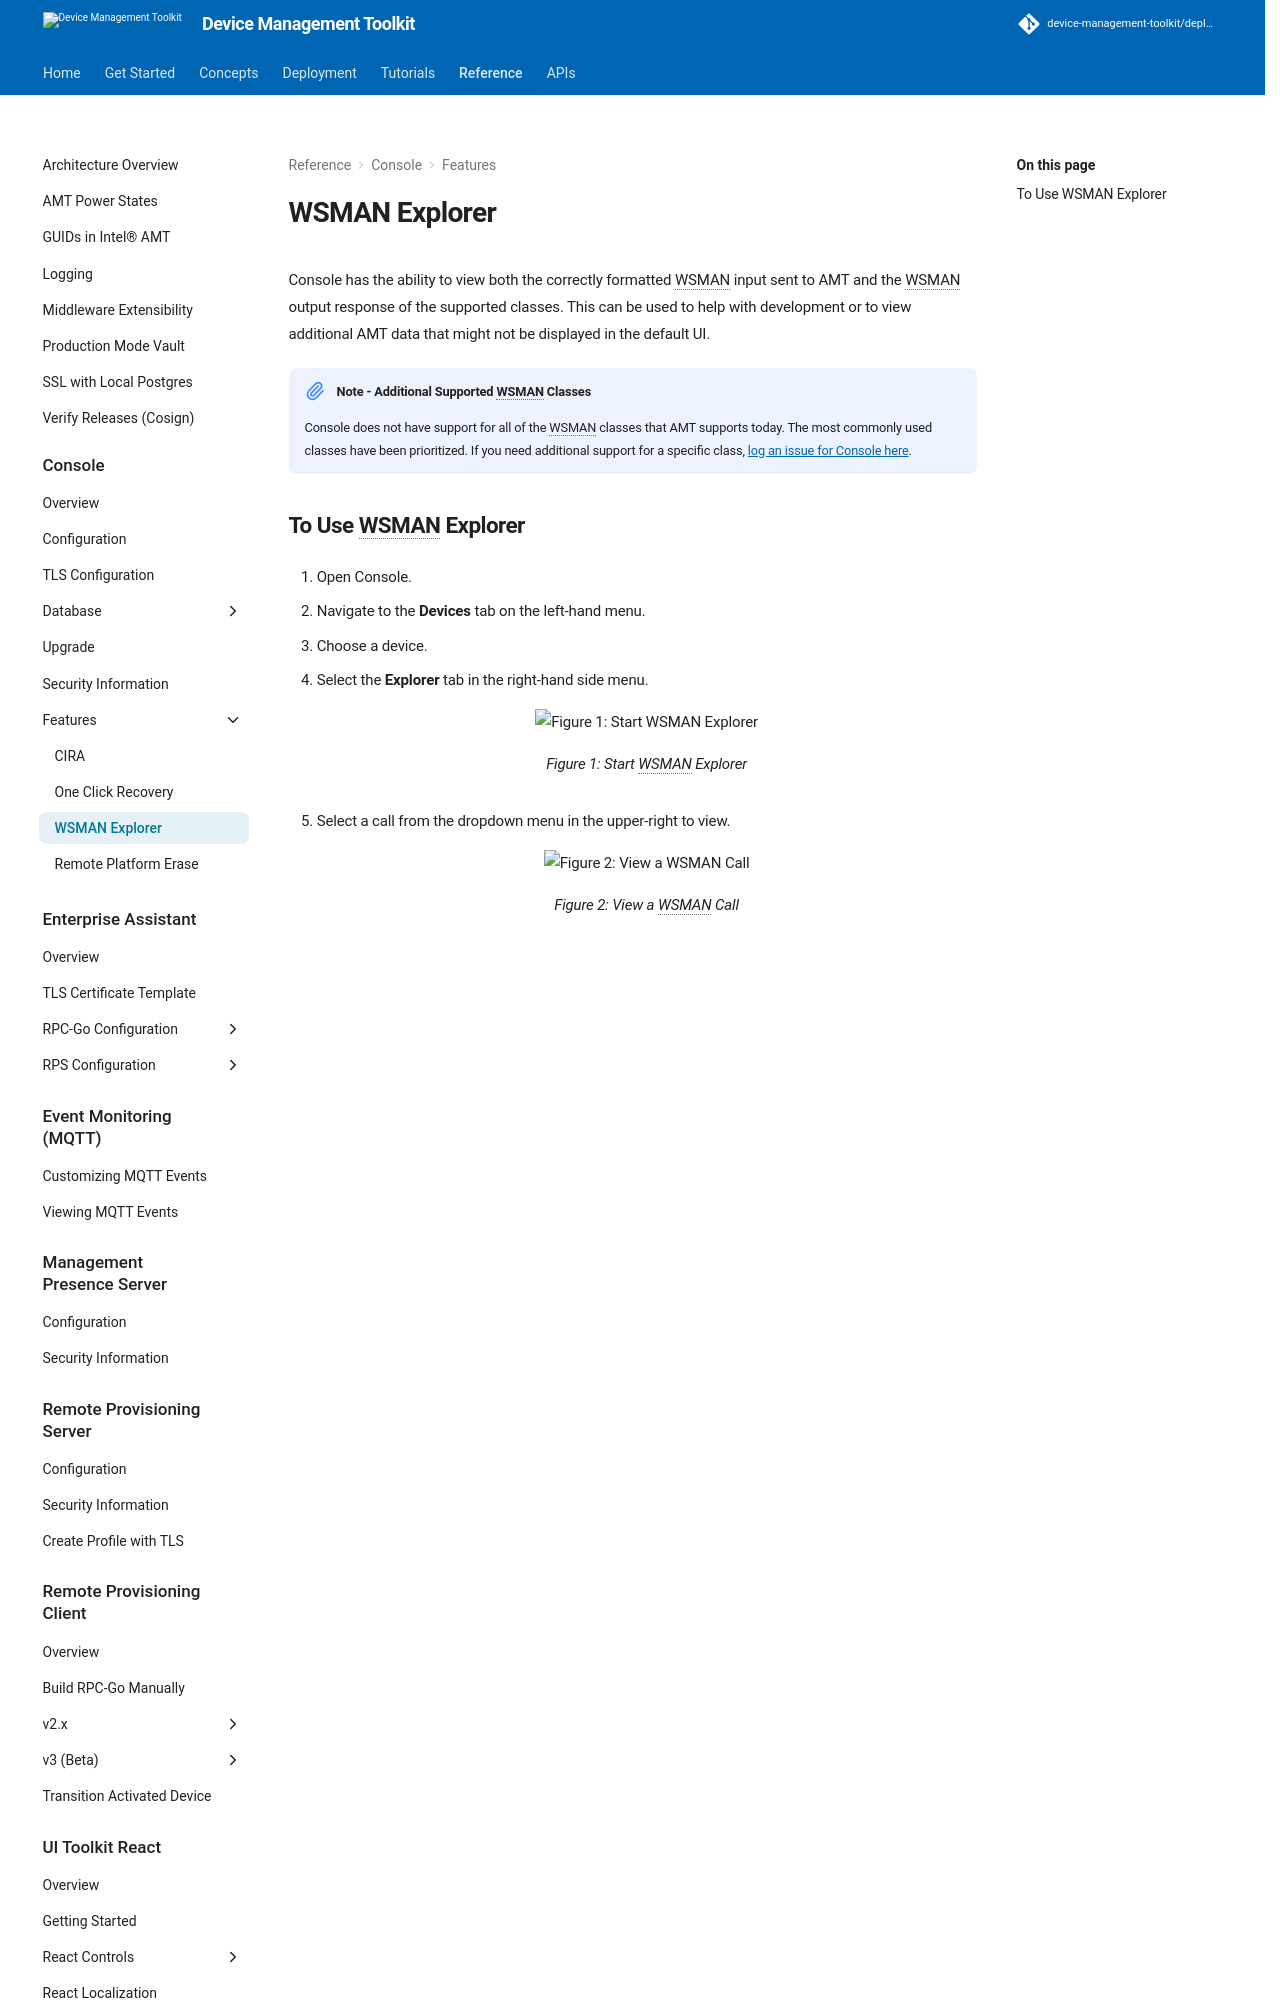

repository: device-management-toolkit/docs · page: 2.40/Reference/Console/Features/wsmanExplorer/index.html · generator: mkdocs



Console has the ability to view both the correctly formatted WSMAN input sent to AMT and the WSMAN output response of the supported classes. This can be used to help with development or to view additional AMT data that might not be displayed in the default UI.

!!! note "Note - Additional Supported WSMAN Classes"
    Console does not have support for all of the WSMAN classes that AMT supports today. The most commonly used classes have been prioritized. If you need additional support for a specific class, [log an issue for Console here](https://github.com/device-management-toolkit/console/issues).
